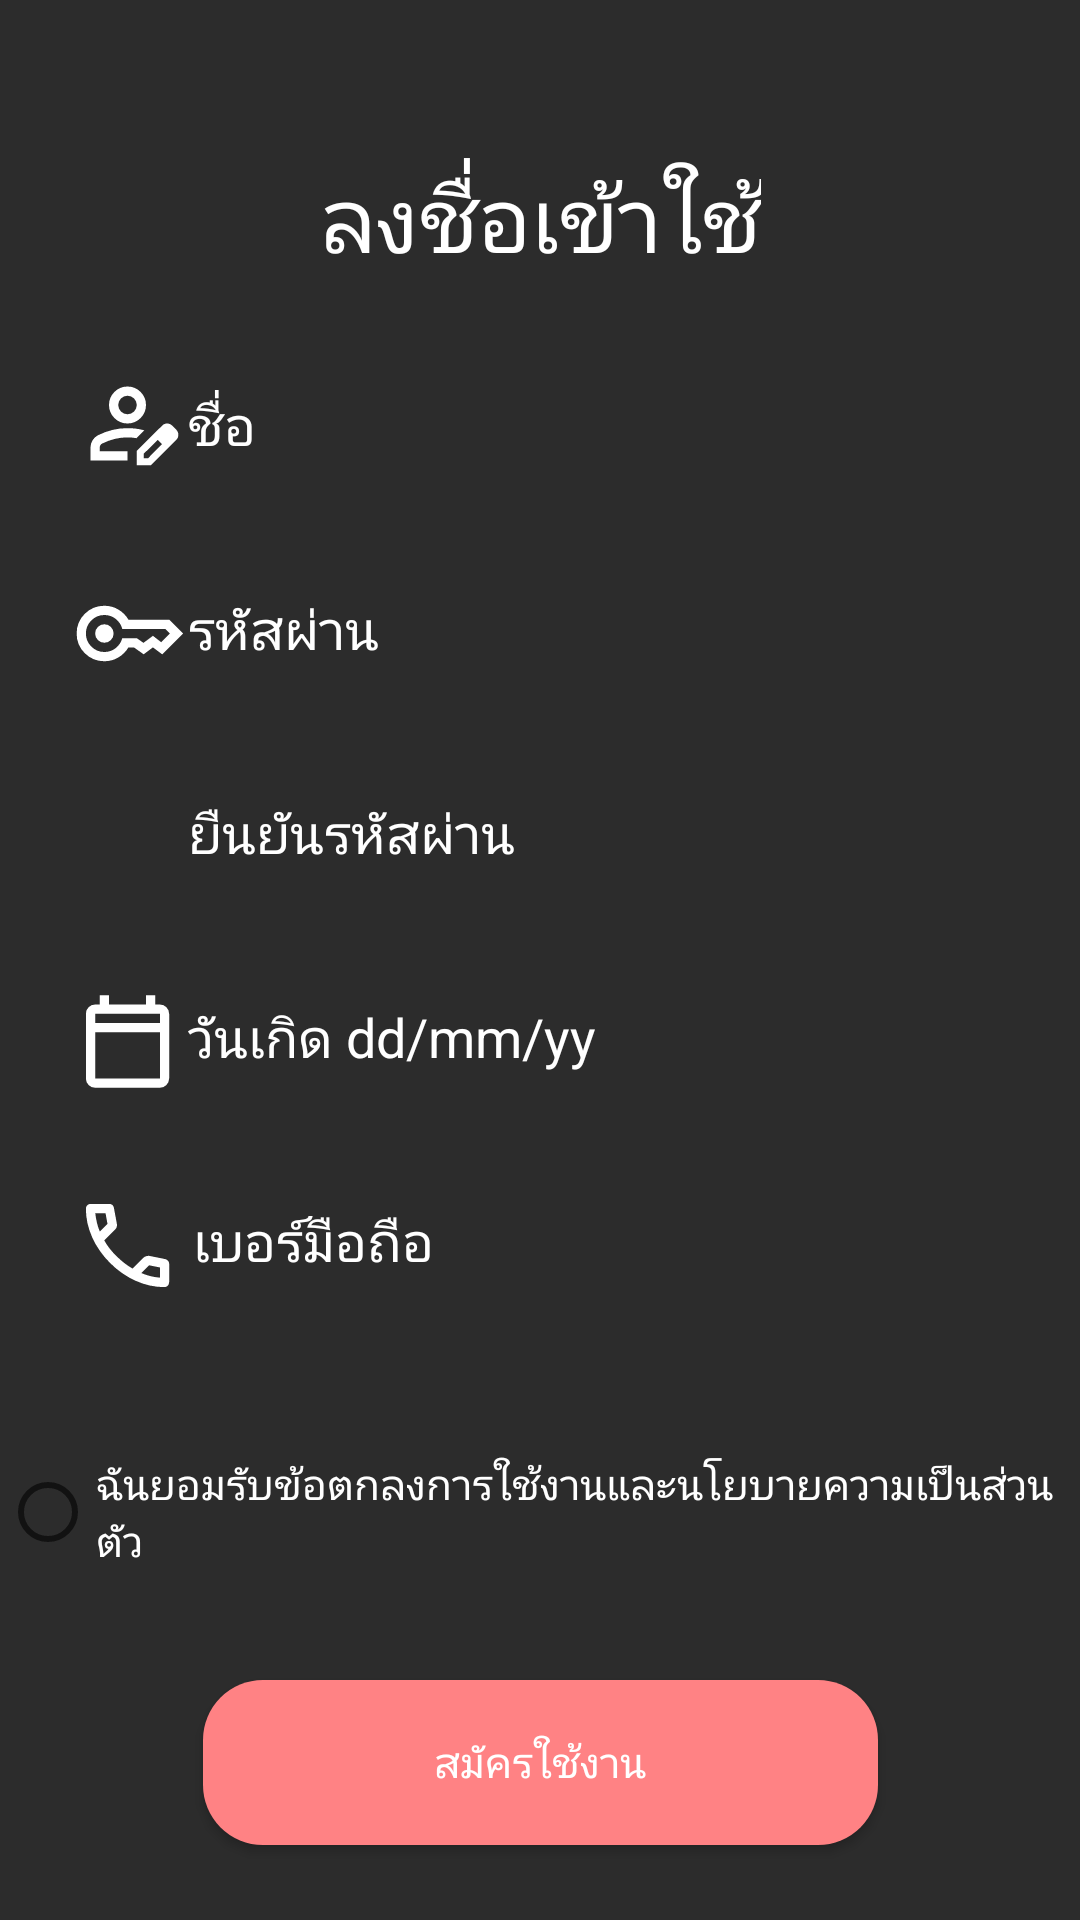

Layout XML and referenced resources for this Android screen:
<!-- AndroidManifest.xml: application theme Theme.ProJ_V3 -->
<!-- res/layout/activity_register.xml -->
<?xml version="1.0" encoding="utf-8"?>
<androidx.constraintlayout.widget.ConstraintLayout xmlns:android="http://schemas.android.com/apk/res/android"
    xmlns:app="http://schemas.android.com/apk/res-auto"
    xmlns:tools="http://schemas.android.com/tools"
    android:id="@+id/txt"
    android:layout_width="match_parent"
    android:layout_height="match_parent"
    android:background="@color/background_dark"
    tools:context=".login.Register">


    <EditText
        android:id="@+id/rEdtConf"
        android:layout_width="290dp"
        android:layout_height="60dp"
        android:layout_marginTop="8dp"
        android:background="@drawable/rounded_corner"
        android:ems="10"
        android:hint="ยืนยันรหัสผ่าน"
        android:inputType="textPassword"
        android:padding="18dp"

        android:textColor="@android:color/white"
        android:textColorHint="@color/white"
        app:layout_constraintEnd_toEndOf="@+id/rEdtPass"
        app:layout_constraintStart_toStartOf="@+id/rEdtPass"
        app:layout_constraintTop_toBottomOf="@+id/rEdtPass" />

    <EditText
        android:id="@+id/rEdtUser"
        android:layout_width="290dp"
        android:layout_height="60dp"
        android:layout_marginTop="112dp"
        android:background="@drawable/rounded_corner"
        android:ems="10"
        android:hint="ชื่อ"
        android:inputType="text"
        android:padding="18dp"
        android:textColor="@android:color/white"

        android:textColorHint="@color/white"
        app:layout_constraintEnd_toEndOf="parent"
        app:layout_constraintHorizontal_bias="0.636"
        app:layout_constraintStart_toStartOf="parent"
        app:layout_constraintTop_toTopOf="parent" />

    <EditText
        android:id="@+id/rEdtPass"
        android:layout_width="290dp"
        android:layout_height="60dp"
        android:layout_marginStart="92dp"
        android:layout_marginTop="8dp"
        android:background="@drawable/rounded_corner"
        android:ems="10"
        android:hint="รหัสผ่าน"
        android:inputType="textPassword"
        android:padding="18dp"

        android:textColor="@android:color/white"
        android:textColorHint="@color/white"
        app:layout_constraintEnd_toEndOf="@+id/rEdtUser"
        app:layout_constraintHorizontal_bias="1.0"
        app:layout_constraintStart_toStartOf="@+id/rEdtUser"
        app:layout_constraintTop_toBottomOf="@+id/rEdtUser" />

    <Button
        android:id="@+id/rBtnReg"
        android:layout_width="225dp"
        android:layout_height="55dp"

        android:layout_marginTop="32dp"
        android:background="@drawable/rounded_button"
        android:text="สมัครใช้งาน"
        android:textColor="@color/white"
        app:layout_constraintEnd_toEndOf="parent"
        app:layout_constraintStart_toStartOf="parent"
        app:layout_constraintTop_toBottomOf="@+id/radio" />

    <EditText
        android:id="@+id/birth"
        android:layout_width="290dp"
        android:layout_height="60dp"

        android:layout_marginTop="8dp"
        android:background="@drawable/rounded_corner"
        android:ems="10"
        android:hint="วันเกิด dd/mm/yy"
        android:padding="18dp"
        android:textColor="@android:color/white"

        android:textColorHint="@color/white"
        app:layout_constraintEnd_toEndOf="@+id/rEdtConf"
        app:layout_constraintStart_toStartOf="@+id/rEdtConf"
        app:layout_constraintTop_toBottomOf="@+id/rEdtConf" />

    <EditText
        android:id="@+id/phone"
        android:layout_width="290dp"
        android:layout_height="60dp"
        android:layout_marginStart="80dp"

        android:layout_marginTop="8dp"
        android:background="@drawable/rounded_corner"
        android:ems="10"
        android:hint="เบอร์มือถือ"
        android:padding="18dp"
        android:textColor="@android:color/white"

        android:textColorHint="@color/white"
        app:layout_constraintEnd_toEndOf="@+id/birth"
        app:layout_constraintHorizontal_bias="0.982"
        app:layout_constraintStart_toStartOf="@+id/birth"
        app:layout_constraintTop_toBottomOf="@+id/birth" />

    <RadioButton
        android:id="@+id/radio"
        android:layout_width="wrap_content"
        android:layout_height="wrap_content"
        android:layout_marginTop="36dp"
        android:text="ฉันยอมรับข้อตกลงการใช้งานและนโยบายความเป็นส่วนตัว"
        android:textColor="@android:color/white"
        app:layout_constraintEnd_toEndOf="parent"
        app:layout_constraintStart_toStartOf="parent"
        app:layout_constraintTop_toBottomOf="@+id/phone" />

    <TextView
        android:id="@+id/textLog"
        android:layout_width="wrap_content"
        android:layout_height="wrap_content"
        android:layout_marginTop="32dp"
        android:text="มีบัญชีอยู่แล้วใช่ไหม?"

        android:textColor="@android:color/white"
        app:layout_constraintEnd_toEndOf="@+id/rBtnReg"
        app:layout_constraintHorizontal_bias="0.0"
        app:layout_constraintStart_toStartOf="@+id/rBtnReg"
        app:layout_constraintTop_toBottomOf="@+id/rBtnReg" />

    <TextView
        android:id="@+id/textLog2"
        android:layout_width="wrap_content"
        android:layout_height="wrap_content"
        android:layout_marginStart="24dp"
        android:text="เข้าสู่ระบบ"


        android:textColor="@color/primary"
        app:layout_constraintStart_toEndOf="@+id/textLog"
        app:layout_constraintTop_toTopOf="@+id/textLog" />

    <TextView
        android:id="@+id/textView3"
        android:layout_width="wrap_content"
        android:layout_height="wrap_content"
        android:layout_marginTop="52dp"
        android:text="ลงชื่อเข้าใช้"
        android:textColor="@color/white"
        android:textSize="30sp"
        app:layout_constraintEnd_toEndOf="parent"
        app:layout_constraintStart_toStartOf="parent"
        app:layout_constraintTop_toTopOf="parent" />

    <ImageView
        android:id="@+id/imgUser"
        android:layout_width="37dp"
        android:layout_height="38dp"
        android:layout_marginStart="24dp"

        android:layout_marginTop="10dp"
        android:contentDescription="User Icon"
        android:src="@drawable/user2"
        app:layout_constraintStart_toStartOf="parent"
        app:layout_constraintTop_toTopOf="@+id/rEdtUser" />

    <ImageView
        android:id="@+id/imgPhone"
        android:layout_width="37dp"
        android:layout_height="38dp"

        android:layout_marginTop="20dp"

        android:contentDescription="Phone Icon"
        android:src="@drawable/phone2"
        app:layout_constraintEnd_toEndOf="@+id/imgCalendar"
        app:layout_constraintHorizontal_bias="0.0"
        app:layout_constraintStart_toStartOf="@+id/imgCalendar"
        app:layout_constraintTop_toBottomOf="@+id/birth" />

    <ImageView
        android:id="@+id/imgCalendar"
        android:layout_width="37dp"
        android:layout_height="38dp"


        android:layout_marginTop="20dp"
        android:contentDescription="Calendar"
        android:src="@drawable/calendar"
        app:layout_constraintEnd_toEndOf="@+id/imgKey"
        app:layout_constraintHorizontal_bias="0.0"
        app:layout_constraintStart_toStartOf="@+id/imgKey"
        app:layout_constraintTop_toBottomOf="@+id/rEdtConf" />

    <ImageView
        android:id="@+id/imgKey"
        android:layout_width="37dp"
        android:layout_height="38dp"

        android:layout_marginTop="12dp"
        android:contentDescription="Key"
        android:src="@drawable/key"
        app:layout_constraintEnd_toEndOf="@+id/imgUser"
        app:layout_constraintHorizontal_bias="0.0"
        app:layout_constraintStart_toStartOf="@+id/imgUser"
        app:layout_constraintTop_toTopOf="@+id/rEdtPass" />
</androidx.constraintlayout.widget.ConstraintLayout>
<!-- resources referenced by this layout -->
<resources>
  <color name="background_dark">#2C2C2C</color>
  <color name="primary">#FF8284</color>
  <color name="white">#FFFFFFFF</color>
  <!-- drawable calendar (drawable) -->
  <vector xmlns:android="http://schemas.android.com/apk/res/android"
      android:width="24dp"
      android:height="24dp"
      android:viewportWidth="960"
      android:viewportHeight="960">
      <path
          android:pathData="M200,880q-33,0 -56.5,-23.5T120,800v-560q0,-33 23.5,-56.5T200,160h40v-80h80v80h320v-80h80v80h40q33,0 56.5,23.5T840,240v560q0,33 -23.5,56.5T760,880L200,880ZM200,800h560v-400L200,400v400ZM200,320h560v-80L200,240v80ZM200,320v-80,80Z"
          android:fillColor="#FFFFFF"/>
  </vector>
  <!-- drawable key (drawable) -->
  <vector xmlns:android="http://schemas.android.com/apk/res/android"
      android:width="24dp"
      android:height="24dp"
      android:viewportWidth="960"
      android:viewportHeight="960">
      <path
          android:pathData="M280,560q-33,0 -56.5,-23.5T200,480q0,-33 23.5,-56.5T280,400q33,0 56.5,23.5T360,480q0,33 -23.5,56.5T280,560ZM280,720q-100,0 -170,-70T40,480q0,-100 70,-170t170,-70q67,0 121.5,33t86.5,87h352l120,120 -180,180 -80,-60 -80,60 -85,-60h-47q-32,54 -86.5,87T280,720ZM280,640q56,0 98.5,-34t56.5,-86h125l58,41 82,-61 71,55 75,-75 -40,-40L435,440q-14,-52 -56.5,-86T280,320q-66,0 -113,47t-47,113q0,66 47,113t113,47Z"
          android:fillColor="#FFFFFF"/>
  </vector>
  <!-- drawable phone2 (drawable) -->
  <vector xmlns:android="http://schemas.android.com/apk/res/android"
      android:width="24dp"
      android:height="24dp"
      android:viewportWidth="960"
      android:viewportHeight="960">
      <path
          android:pathData="M798,840q-125,0 -247,-54.5T329,631Q229,531 174.5,409T120,162q0,-18 12,-30t30,-12h162q14,0 25,9.5t13,22.5l26,140q2,16 -1,27t-11,19l-97,98q20,37 47.5,71.5T387,574q31,31 65,57.5t72,48.5l94,-94q9,-9 23.5,-13.5T670,570l138,28q14,4 23,14.5t9,23.5v162q0,18 -12,30t-30,12ZM241,360l66,-66 -17,-94h-89q5,41 14,81t26,79ZM599,718q39,17 79.5,27t81.5,13v-88l-94,-19 -67,67ZM241,360ZM599,718Z"
          android:fillColor="#FFFFFF"/>
  </vector>
  <!-- drawable rounded_button (drawable) -->
  <?xml version="1.0" encoding="utf-8"?>
  <shape xmlns:android="http://schemas.android.com/apk/res/android">
      <corners android:radius="20dp"/> 
      <solid android:color="@color/primary"/> 
      <padding android:left="10dp" android:top="10dp" android:right="10dp" android:bottom="10dp"/>
  </shape>
  <!-- drawable user2 (drawable) -->
  <vector xmlns:android="http://schemas.android.com/apk/res/android"
      android:width="24dp"
      android:height="24dp"
      android:viewportWidth="960"
      android:viewportHeight="960">
      <path
          android:pathData="M480,720ZM160,800v-112q0,-34 17.5,-62.5T224,582q62,-31 126,-46.5T480,520q37,0 73,4.5t72,14.5l-67,68q-20,-3 -39,-5t-39,-2q-56,0 -111,13.5T260,654q-9,5 -14.5,14t-5.5,20v32h240v80L160,800ZM560,840v-123l221,-220q9,-9 20,-13t22,-4q12,0 23,4.5t20,13.5l37,37q8,9 12.5,20t4.5,22q0,11 -4,22.5T903,620L683,840L560,840ZM860,577 L823,540 860,577ZM620,780h38l121,-122 -18,-19 -19,-18 -122,121v38ZM761,639 L742,621 779,658 761,639ZM480,480q-66,0 -113,-47t-47,-113q0,-66 47,-113t113,-47q66,0 113,47t47,113q0,66 -47,113t-113,47ZM480,400q33,0 56.5,-23.5T560,320q0,-33 -23.5,-56.5T480,240q-33,0 -56.5,23.5T400,320q0,33 23.5,56.5T480,400ZM480,320Z"
          android:fillColor="#FFFFFF"/>
  </vector>
  <style name="Theme.ProJ_V3" parent="Base.Theme.ProJ_V3" />
  <style name="Base.Theme.ProJ_V3" parent="Theme.MaterialComponents.DayNight.NoActionBar">
          
          
          <item name="colorPrimary">@color/primary</item>
      </style>
</resources>
